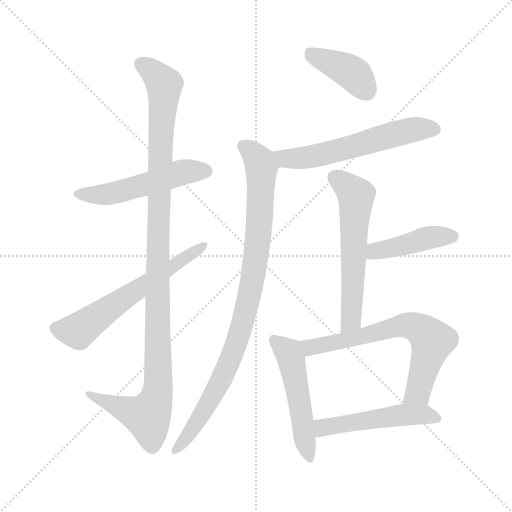
t = 0.00 s
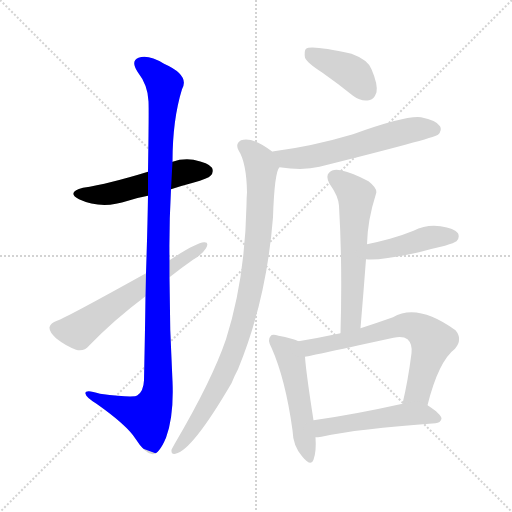
t = 1.76 s
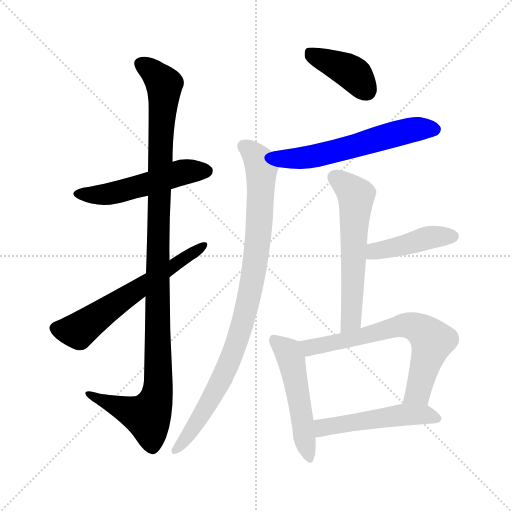
t = 3.52 s
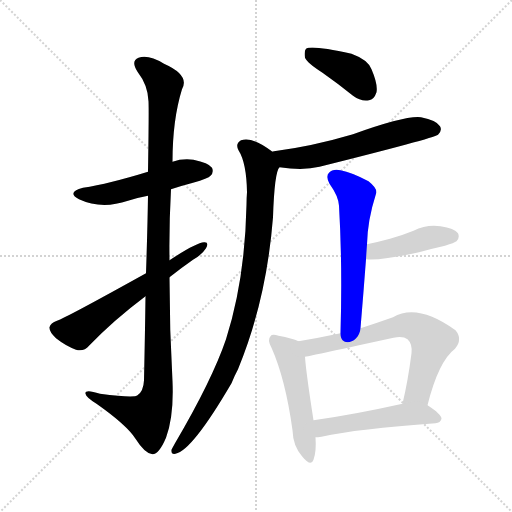
t = 5.28 s
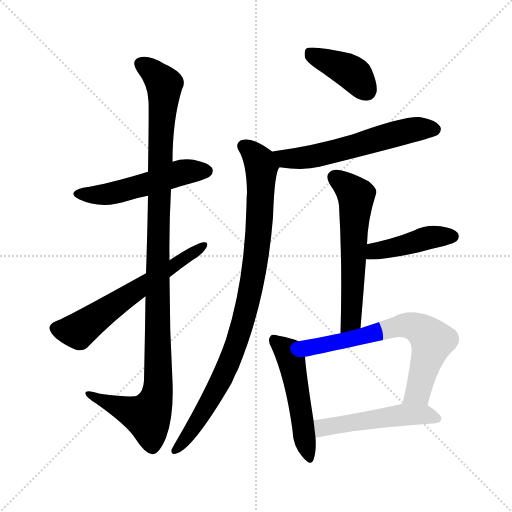
t = 7.04 s
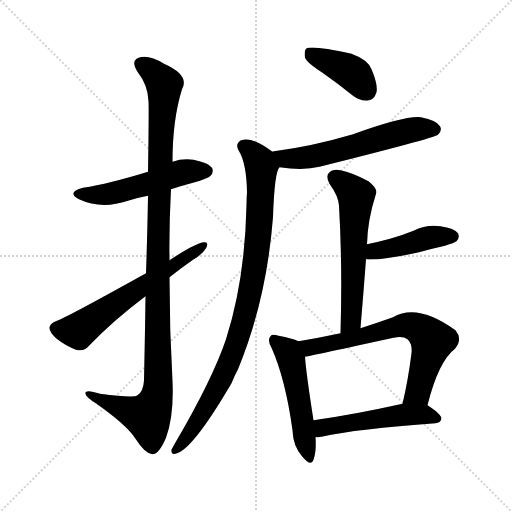
t = 8.80 s

The animated SVG that drew these frames (rendered in a browser with its animation timeline set to each time). Animation: 11 CSS @keyframes rules; one cycle of 8.80 s.

<svg version="1.1" viewBox="0 0 1024 1024" xmlns="http://www.w3.org/2000/svg">
  <g stroke="lightgray" stroke-dasharray="1,1" stroke-width="1" transform="scale(4, 4)">
    <line x1="0" y1="0" x2="256" y2="256"></line>
    <line x1="256" y1="0" x2="0" y2="256"></line>
    <line x1="128" y1="0" x2="128" y2="256"></line>
    <line x1="0" y1="128" x2="256" y2="128"></line>
  </g>
<g transform="scale(1, -1) translate(0, -900)">
   <style type="text/css">
    @keyframes keyframes0 {
      from {
       stroke: blue;
       stroke-dashoffset: 517;
       stroke-width: 128;
       }
       63% {
       animation-timing-function: step-end;
       stroke: blue;
       stroke-dashoffset: 0;
       stroke-width: 128;
       }
       to {
       stroke: black;
       stroke-width: 1024;
       }
       }
       #make-me-a-hanzi-animation-0 {
         animation: keyframes0 0.670736s both;
         animation-delay: 0.000000s;
         animation-timing-function: linear;
       }
    @keyframes keyframes1 {
      from {
       stroke: blue;
       stroke-dashoffset: 1107;
       stroke-width: 128;
       }
       78% {
       animation-timing-function: step-end;
       stroke: blue;
       stroke-dashoffset: 0;
       stroke-width: 128;
       }
       to {
       stroke: black;
       stroke-width: 1024;
       }
       }
       #make-me-a-hanzi-animation-1 {
         animation: keyframes1 1.150879s both;
         animation-delay: 0.670736s;
         animation-timing-function: linear;
       }
    @keyframes keyframes2 {
      from {
       stroke: blue;
       stroke-dashoffset: 604;
       stroke-width: 128;
       }
       66% {
       animation-timing-function: step-end;
       stroke: blue;
       stroke-dashoffset: 0;
       stroke-width: 128;
       }
       to {
       stroke: black;
       stroke-width: 1024;
       }
       }
       #make-me-a-hanzi-animation-2 {
         animation: keyframes2 0.741536s both;
         animation-delay: 1.821615s;
         animation-timing-function: linear;
       }
    @keyframes keyframes3 {
      from {
       stroke: blue;
       stroke-dashoffset: 399;
       stroke-width: 128;
       }
       56% {
       animation-timing-function: step-end;
       stroke: blue;
       stroke-dashoffset: 0;
       stroke-width: 128;
       }
       to {
       stroke: black;
       stroke-width: 1024;
       }
       }
       #make-me-a-hanzi-animation-3 {
         animation: keyframes3 0.574707s both;
         animation-delay: 2.563151s;
         animation-timing-function: linear;
       }
    @keyframes keyframes4 {
      from {
       stroke: blue;
       stroke-dashoffset: 586;
       stroke-width: 128;
       }
       66% {
       animation-timing-function: step-end;
       stroke: blue;
       stroke-dashoffset: 0;
       stroke-width: 128;
       }
       to {
       stroke: black;
       stroke-width: 1024;
       }
       }
       #make-me-a-hanzi-animation-4 {
         animation: keyframes4 0.726888s both;
         animation-delay: 3.137858s;
         animation-timing-function: linear;
       }
    @keyframes keyframes5 {
      from {
       stroke: blue;
       stroke-dashoffset: 916;
       stroke-width: 128;
       }
       75% {
       animation-timing-function: step-end;
       stroke: blue;
       stroke-dashoffset: 0;
       stroke-width: 128;
       }
       to {
       stroke: black;
       stroke-width: 1024;
       }
       }
       #make-me-a-hanzi-animation-5 {
         animation: keyframes5 0.995443s both;
         animation-delay: 3.864746s;
         animation-timing-function: linear;
       }
    @keyframes keyframes6 {
      from {
       stroke: blue;
       stroke-dashoffset: 585;
       stroke-width: 128;
       }
       66% {
       animation-timing-function: step-end;
       stroke: blue;
       stroke-dashoffset: 0;
       stroke-width: 128;
       }
       to {
       stroke: black;
       stroke-width: 1024;
       }
       }
       #make-me-a-hanzi-animation-6 {
         animation: keyframes6 0.726074s both;
         animation-delay: 4.860189s;
         animation-timing-function: linear;
       }
    @keyframes keyframes7 {
      from {
       stroke: blue;
       stroke-dashoffset: 431;
       stroke-width: 128;
       }
       58% {
       animation-timing-function: step-end;
       stroke: blue;
       stroke-dashoffset: 0;
       stroke-width: 128;
       }
       to {
       stroke: black;
       stroke-width: 1024;
       }
       }
       #make-me-a-hanzi-animation-7 {
         animation: keyframes7 0.600749s both;
         animation-delay: 5.586263s;
         animation-timing-function: linear;
       }
    @keyframes keyframes8 {
      from {
       stroke: blue;
       stroke-dashoffset: 507;
       stroke-width: 128;
       }
       62% {
       animation-timing-function: step-end;
       stroke: blue;
       stroke-dashoffset: 0;
       stroke-width: 128;
       }
       to {
       stroke: black;
       stroke-width: 1024;
       }
       }
       #make-me-a-hanzi-animation-8 {
         animation: keyframes8 0.662598s both;
         animation-delay: 6.187012s;
         animation-timing-function: linear;
       }
    @keyframes keyframes9 {
      from {
       stroke: blue;
       stroke-dashoffset: 671;
       stroke-width: 128;
       }
       69% {
       animation-timing-function: step-end;
       stroke: blue;
       stroke-dashoffset: 0;
       stroke-width: 128;
       }
       to {
       stroke: black;
       stroke-width: 1024;
       }
       }
       #make-me-a-hanzi-animation-9 {
         animation: keyframes9 0.796061s both;
         animation-delay: 6.849609s;
         animation-timing-function: linear;
       }
    @keyframes keyframes10 {
      from {
       stroke: blue;
       stroke-dashoffset: 503;
       stroke-width: 128;
       }
       62% {
       animation-timing-function: step-end;
       stroke: blue;
       stroke-dashoffset: 0;
       stroke-width: 128;
       }
       to {
       stroke: black;
       stroke-width: 1024;
       }
       }
       #make-me-a-hanzi-animation-10 {
         animation: keyframes10 0.659342s both;
         animation-delay: 7.645671s;
         animation-timing-function: linear;
       }
</style>
<path d="M 342.0 521.5 Q 363.0 528.5 386.0 534.5 Q 417.0 543.5 421.0 548.5 Q 428.0 555.5 424.0 564.5 Q 417.0 574.5 387.0 580.5 Q 365.0 583.5 345.0 576.5 L 296.0 556.5 Q 218.0 532.5 166.0 524.5 Q 132.0 515.5 158.0 501.5 Q 203.0 480.5 256.0 498.5 Q 274.0 504.5 296.0 508.5 L 342.0 521.5 Z" fill="lightgray"></path> 
<path d="M 291.0 307.5 Q 290.0 231.5 288.0 139.5 Q 287.0 117.5 275.0 109.5 Q 269.0 103.5 200.0 112.5 Q 169.0 122.5 171.0 112.5 Q 172.0 105.5 193.0 92.5 Q 254.0 49.5 271.0 22.5 Q 290.0 -7.5 305.0 -8.5 Q 318.0 -8.5 332.0 24.5 Q 348.0 67.5 345.0 137.5 Q 339.0 240.5 339.0 345.5 L 339.0 379.5 Q 338.0 449.5 342.0 521.5 L 345.0 576.5 Q 345.0 660.5 364.0 721.5 Q 380.0 749.5 328.0 772.5 Q 297.0 791.5 277.0 784.5 Q 261.0 778.5 275.0 756.5 Q 296.0 729.5 297.0 697.5 Q 298.0 681.5 296.0 556.5 L 296.0 508.5 Q 295.0 442.5 292.0 353.5 L 291.0 307.5 Z" fill="lightgray"></path> 
<path d="M 292.0 353.5 Q 130.0 263.5 114.0 258.5 Q 101.0 254.5 99.0 245.5 Q 98.0 236.5 112.0 223.5 Q 131.0 208.5 152.0 200.5 Q 168.0 196.5 178.0 208.5 Q 227.0 259.5 291.0 307.5 L 339.0 345.5 Q 363.0 364.5 386.0 380.5 Q 404.0 390.5 412.0 403.5 Q 419.0 416.5 408.0 415.5 Q 392.0 414.5 339.0 379.5 L 292.0 353.5 Z" fill="lightgray"></path> 
<path d="M 645.0 754.5 Q 675.0 733.5 706.0 708.5 Q 722.0 696.5 738.0 699.5 Q 748.0 700.5 753.0 715.5 Q 756.0 731.5 743.0 761.5 Q 736.0 780.5 703.0 792.5 Q 622.0 810.5 612.0 802.5 Q 608.0 798.5 610.0 784.5 Q 614.0 774.5 645.0 754.5 Z" fill="lightgray"></path> 
<path d="M 559.0 565.5 Q 607.0 558.5 639.0 566.5 Q 867.0 623.5 876.0 630.5 Q 885.0 639.5 880.0 647.5 Q 873.0 659.5 842.0 665.5 Q 812.0 669.5 706.0 631.5 Q 625.0 607.5 548.0 597.5 Q 545.0 597.5 545.0 596.5 C 516.0 590.5 529.0 569.5 559.0 565.5 Z" fill="lightgray"></path> 
<path d="M 545.0 596.5 Q 505.0 627.5 482.0 619.5 Q 470.0 612.5 477.0 599.5 Q 493.0 574.5 494.0 515.5 Q 493.0 503.5 493.0 490.5 Q 490.0 340.5 452.0 221.5 Q 424.0 139.5 350.0 13.5 Q 346.0 6.5 343.0 0.5 Q 342.0 -9.5 351.0 -7.5 Q 384.0 -1.5 463.0 133.5 Q 469.0 148.5 476.0 161.5 Q 533.0 299.5 546.0 465.5 Q 549.0 556.5 559.0 565.5 C 565.0 582.5 565.0 582.5 545.0 596.5 Z" fill="lightgray"></path> 
<path d="M 721.0 243.5 Q 727.0 315.5 732.0 381.5 L 734.0 411.5 Q 735.0 459.5 752.0 512.5 Q 756.0 522.5 737.0 537.5 Q 703.0 555.5 681.0 559.5 Q 665.0 562.5 658.0 554.5 Q 651.0 547.5 659.0 532.5 Q 677.0 507.5 678.0 488.5 Q 685.0 370.5 681.0 233.5 C 680.0 203.5 719.0 213.5 721.0 243.5 Z" fill="lightgray"></path> 
<path d="M 732.0 381.5 Q 762.0 378.5 838.0 395.5 Q 863.0 402.5 890.0 408.5 Q 909.0 414.5 913.0 417.5 Q 920.0 424.5 916.0 433.5 Q 909.0 443.5 881.0 447.5 Q 853.0 451.5 827.0 438.5 Q 805.0 429.5 780.0 422.5 Q 758.0 416.5 734.0 411.5 C 705.0 405.5 702.0 383.5 732.0 381.5 Z" fill="lightgray"></path> 
<path d="M 597.0 217.5 Q 585.0 223.5 557.0 228.5 Q 544.0 232.5 541.0 227.5 Q 534.0 220.5 543.0 204.5 Q 571.0 141.5 585.0 39.5 Q 586.0 8.5 604.0 -12.5 Q 622.0 -34.5 627.0 -19.5 Q 633.0 -3.5 631.0 25.5 L 627.0 59.5 Q 612.0 155.5 610.0 186.5 C 608.0 213.5 608.0 213.5 597.0 217.5 Z" fill="lightgray"></path> 
<path d="M 855.0 89.5 Q 877.0 177.5 910.0 202.5 Q 926.0 221.5 911.0 239.5 Q 835.0 294.5 786.0 265.5 Q 752.0 253.5 721.0 243.5 L 681.0 233.5 Q 639.0 224.5 597.0 217.5 C 567.0 212.5 581.0 180.5 610.0 186.5 Q 626.0 189.5 787.0 224.5 Q 806.0 228.5 815.0 221.5 Q 825.0 212.5 823.0 193.5 Q 816.0 138.5 805.0 92.5 C 798.0 63.5 847.0 60.5 855.0 89.5 Z" fill="lightgray"></path> 
<path d="M 631.0 25.5 Q 635.0 25.5 643.0 26.5 Q 715.0 42.5 871.0 53.5 Q 881.0 54.5 883.0 62.5 Q 883.0 71.5 855.0 89.5 C 839.0 100.5 834.0 98.5 805.0 92.5 Q 706.0 70.5 627.0 59.5 C 597.0 55.5 601.0 23.5 631.0 25.5 Z" fill="lightgray"></path> 
      <clipPath id="make-me-a-hanzi-clip-0">
      <path d="M 342.0 521.5 Q 363.0 528.5 386.0 534.5 Q 417.0 543.5 421.0 548.5 Q 428.0 555.5 424.0 564.5 Q 417.0 574.5 387.0 580.5 Q 365.0 583.5 345.0 576.5 L 296.0 556.5 Q 218.0 532.5 166.0 524.5 Q 132.0 515.5 158.0 501.5 Q 203.0 480.5 256.0 498.5 Q 274.0 504.5 296.0 508.5 L 342.0 521.5 Z" fill="lightgray"></path>
      </clipPath>
      <path clip-path="url(#make-me-a-hanzi-clip-0)" d="M 159.0 513.5 L 194.0 509.5 L 230.0 514.5 L 368.0 556.5 L 413.0 558.5 " fill="none" id="make-me-a-hanzi-animation-0" stroke-dasharray="389 778" stroke-linecap="round"></path>

      <clipPath id="make-me-a-hanzi-clip-1">
      <path d="M 291.0 307.5 Q 290.0 231.5 288.0 139.5 Q 287.0 117.5 275.0 109.5 Q 269.0 103.5 200.0 112.5 Q 169.0 122.5 171.0 112.5 Q 172.0 105.5 193.0 92.5 Q 254.0 49.5 271.0 22.5 Q 290.0 -7.5 305.0 -8.5 Q 318.0 -8.5 332.0 24.5 Q 348.0 67.5 345.0 137.5 Q 339.0 240.5 339.0 345.5 L 339.0 379.5 Q 338.0 449.5 342.0 521.5 L 345.0 576.5 Q 345.0 660.5 364.0 721.5 Q 380.0 749.5 328.0 772.5 Q 297.0 791.5 277.0 784.5 Q 261.0 778.5 275.0 756.5 Q 296.0 729.5 297.0 697.5 Q 298.0 681.5 296.0 556.5 L 296.0 508.5 Q 295.0 442.5 292.0 353.5 L 291.0 307.5 Z" fill="lightgray"></path>
      </clipPath>
      <path clip-path="url(#make-me-a-hanzi-clip-1)" d="M 284.0 769.5 L 309.0 753.5 L 329.0 725.5 L 319.0 594.5 L 315.0 112.5 L 295.0 67.5 L 178.0 110.5 " fill="none" id="make-me-a-hanzi-animation-1" stroke-dasharray="979 1958" stroke-linecap="round"></path>

      <clipPath id="make-me-a-hanzi-clip-2">
      <path d="M 292.0 353.5 Q 130.0 263.5 114.0 258.5 Q 101.0 254.5 99.0 245.5 Q 98.0 236.5 112.0 223.5 Q 131.0 208.5 152.0 200.5 Q 168.0 196.5 178.0 208.5 Q 227.0 259.5 291.0 307.5 L 339.0 345.5 Q 363.0 364.5 386.0 380.5 Q 404.0 390.5 412.0 403.5 Q 419.0 416.5 408.0 415.5 Q 392.0 414.5 339.0 379.5 L 292.0 353.5 Z" fill="lightgray"></path>
      </clipPath>
      <path clip-path="url(#make-me-a-hanzi-clip-2)" d="M 111.0 243.5 L 157.0 238.5 L 406.0 408.5 " fill="none" id="make-me-a-hanzi-animation-2" stroke-dasharray="476 952" stroke-linecap="round"></path>

      <clipPath id="make-me-a-hanzi-clip-3">
      <path d="M 645.0 754.5 Q 675.0 733.5 706.0 708.5 Q 722.0 696.5 738.0 699.5 Q 748.0 700.5 753.0 715.5 Q 756.0 731.5 743.0 761.5 Q 736.0 780.5 703.0 792.5 Q 622.0 810.5 612.0 802.5 Q 608.0 798.5 610.0 784.5 Q 614.0 774.5 645.0 754.5 Z" fill="lightgray"></path>
      </clipPath>
      <path clip-path="url(#make-me-a-hanzi-clip-3)" d="M 617.0 796.5 L 705.0 753.5 L 734.0 718.5 " fill="none" id="make-me-a-hanzi-animation-3" stroke-dasharray="271 542" stroke-linecap="round"></path>

      <clipPath id="make-me-a-hanzi-clip-4">
      <path d="M 559.0 565.5 Q 607.0 558.5 639.0 566.5 Q 867.0 623.5 876.0 630.5 Q 885.0 639.5 880.0 647.5 Q 873.0 659.5 842.0 665.5 Q 812.0 669.5 706.0 631.5 Q 625.0 607.5 548.0 597.5 Q 545.0 597.5 545.0 596.5 C 516.0 590.5 529.0 569.5 559.0 565.5 Z" fill="lightgray"></path>
      </clipPath>
      <path clip-path="url(#make-me-a-hanzi-clip-4)" d="M 548.0 591.5 L 583.0 582.5 L 629.0 587.5 L 812.0 637.5 L 846.0 643.5 L 869.0 640.5 " fill="none" id="make-me-a-hanzi-animation-4" stroke-dasharray="458 916" stroke-linecap="round"></path>

      <clipPath id="make-me-a-hanzi-clip-5">
      <path d="M 545.0 596.5 Q 505.0 627.5 482.0 619.5 Q 470.0 612.5 477.0 599.5 Q 493.0 574.5 494.0 515.5 Q 493.0 503.5 493.0 490.5 Q 490.0 340.5 452.0 221.5 Q 424.0 139.5 350.0 13.5 Q 346.0 6.5 343.0 0.5 Q 342.0 -9.5 351.0 -7.5 Q 384.0 -1.5 463.0 133.5 Q 469.0 148.5 476.0 161.5 Q 533.0 299.5 546.0 465.5 Q 549.0 556.5 559.0 565.5 C 565.0 582.5 565.0 582.5 545.0 596.5 Z" fill="lightgray"></path>
      </clipPath>
      <path clip-path="url(#make-me-a-hanzi-clip-5)" d="M 487.0 607.5 L 519.0 577.5 L 523.0 554.5 L 517.0 427.5 L 498.0 304.5 L 470.0 203.5 L 439.0 132.5 L 380.0 34.5 L 351.0 0.5 " fill="none" id="make-me-a-hanzi-animation-5" stroke-dasharray="788 1576" stroke-linecap="round"></path>

      <clipPath id="make-me-a-hanzi-clip-6">
      <path d="M 721.0 243.5 Q 727.0 315.5 732.0 381.5 L 734.0 411.5 Q 735.0 459.5 752.0 512.5 Q 756.0 522.5 737.0 537.5 Q 703.0 555.5 681.0 559.5 Q 665.0 562.5 658.0 554.5 Q 651.0 547.5 659.0 532.5 Q 677.0 507.5 678.0 488.5 Q 685.0 370.5 681.0 233.5 C 680.0 203.5 719.0 213.5 721.0 243.5 Z" fill="lightgray"></path>
      </clipPath>
      <path clip-path="url(#make-me-a-hanzi-clip-6)" d="M 669.0 545.5 L 712.0 509.5 L 703.0 268.5 L 686.0 241.5 " fill="none" id="make-me-a-hanzi-animation-6" stroke-dasharray="457 914" stroke-linecap="round"></path>

      <clipPath id="make-me-a-hanzi-clip-7">
      <path d="M 732.0 381.5 Q 762.0 378.5 838.0 395.5 Q 863.0 402.5 890.0 408.5 Q 909.0 414.5 913.0 417.5 Q 920.0 424.5 916.0 433.5 Q 909.0 443.5 881.0 447.5 Q 853.0 451.5 827.0 438.5 Q 805.0 429.5 780.0 422.5 Q 758.0 416.5 734.0 411.5 C 705.0 405.5 702.0 383.5 732.0 381.5 Z" fill="lightgray"></path>
      </clipPath>
      <path clip-path="url(#make-me-a-hanzi-clip-7)" d="M 737.0 388.5 L 750.0 398.5 L 862.0 425.5 L 905.0 427.5 " fill="none" id="make-me-a-hanzi-animation-7" stroke-dasharray="303 606" stroke-linecap="round"></path>

      <clipPath id="make-me-a-hanzi-clip-8">
      <path d="M 597.0 217.5 Q 585.0 223.5 557.0 228.5 Q 544.0 232.5 541.0 227.5 Q 534.0 220.5 543.0 204.5 Q 571.0 141.5 585.0 39.5 Q 586.0 8.5 604.0 -12.5 Q 622.0 -34.5 627.0 -19.5 Q 633.0 -3.5 631.0 25.5 L 627.0 59.5 Q 612.0 155.5 610.0 186.5 C 608.0 213.5 608.0 213.5 597.0 217.5 Z" fill="lightgray"></path>
      </clipPath>
      <path clip-path="url(#make-me-a-hanzi-clip-8)" d="M 548.0 220.5 L 576.0 195.5 L 582.0 180.5 L 616.0 -13.5 " fill="none" id="make-me-a-hanzi-animation-8" stroke-dasharray="379 758" stroke-linecap="round"></path>

      <clipPath id="make-me-a-hanzi-clip-9">
      <path d="M 855.0 89.5 Q 877.0 177.5 910.0 202.5 Q 926.0 221.5 911.0 239.5 Q 835.0 294.5 786.0 265.5 Q 752.0 253.5 721.0 243.5 L 681.0 233.5 Q 639.0 224.5 597.0 217.5 C 567.0 212.5 581.0 180.5 610.0 186.5 Q 626.0 189.5 787.0 224.5 Q 806.0 228.5 815.0 221.5 Q 825.0 212.5 823.0 193.5 Q 816.0 138.5 805.0 92.5 C 798.0 63.5 847.0 60.5 855.0 89.5 Z" fill="lightgray"></path>
      </clipPath>
      <path clip-path="url(#make-me-a-hanzi-clip-9)" d="M 605.0 214.5 L 615.0 206.5 L 629.0 206.5 L 802.0 248.5 L 831.0 246.5 L 865.0 218.5 L 836.0 115.5 L 812.0 97.5 " fill="none" id="make-me-a-hanzi-animation-9" stroke-dasharray="543 1086" stroke-linecap="round"></path>

      <clipPath id="make-me-a-hanzi-clip-10">
      <path d="M 631.0 25.5 Q 635.0 25.5 643.0 26.5 Q 715.0 42.5 871.0 53.5 Q 881.0 54.5 883.0 62.5 Q 883.0 71.5 855.0 89.5 C 839.0 100.5 834.0 98.5 805.0 92.5 Q 706.0 70.5 627.0 59.5 C 597.0 55.5 601.0 23.5 631.0 25.5 Z" fill="lightgray"></path>
      </clipPath>
      <path clip-path="url(#make-me-a-hanzi-clip-10)" d="M 637.0 31.5 L 650.0 46.5 L 801.0 69.5 L 848.0 71.5 L 874.0 62.5 " fill="none" id="make-me-a-hanzi-animation-10" stroke-dasharray="375 750" stroke-linecap="round"></path>

</g>
</svg>
